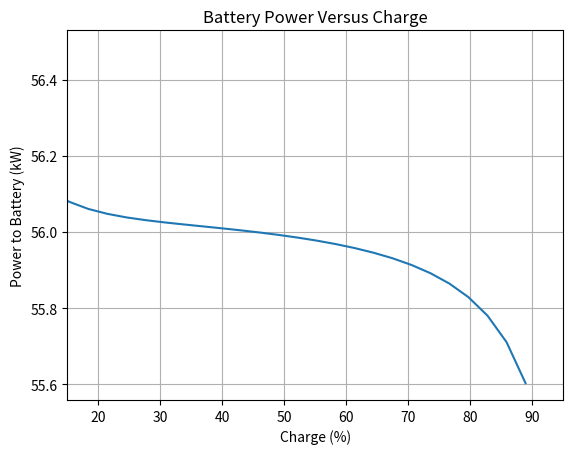

Reproduce this figure in Python.
#!/usr/bin/env python3
# -*- coding: utf-8 -*-
import math
import matplotlib.pyplot as plt
import numpy as np


def charging_power_CC_CV(battery):
    if battery["Q"] / battery["Q_nom"] >= (battery["max_Q_pct"]/100):
        battery["P_battery"] = 0
        return battery
    
    term1 = (battery["K"] * battery["Q_nom"])/(battery["Q_nom"]-battery["Q"])
    term2 = battery["A"] * (math.exp(-1*battery["B"]*battery["Q"]))
    V_oc = battery["V_0"] - term1 + term2
    
    # Q = battery["Q_nom"] - battery["Q"]
    # term1 = (battery["K"] * battery["Q_nom"])/(battery["Q_nom"]-Q)
    # term2 = battery["A"] * (math.exp(-1*battery["B"]*Q))
    # V_oc = battery["V_0"] - term1 + term2
    
    V_pack = battery["V_pack"]
    
    # CC Region
    # CC switches to CV at approx 90% charge
    if battery["Q"] / battery["Q_nom"] < 0.9:
        # "What pack voltage gives the goal 20A CC setting?"
        battery["V_pack"] = V_oc + (battery["R_eq"] * battery["I"])
        # battery terminal voltage
        battery["V_t"] = V_oc + (battery["R_i"] * battery["I"])
        P_dc = battery["V_pack"] * battery["I"]
        battery["P_battery"] = P_dc * battery["cells"]
    # CV Region
    else:
        #Constant voltage set to 4.25 for CV mode
        V_pack = battery["V_pack"]
        #What current do you get from the voltage used in the CV mode
        I = (V_pack - V_oc) / (battery["R_eq"])
        battery["V_t"] = V_oc + (battery["R_i"] * I)
        P_dc = V_pack * I
        battery["P_battery"] = P_dc * battery["cells"]
    return battery
    
    

battery_specs = {
    "Q_nom": 40,
    "Q": 24,
    "max_Q_pct": 100,
    "V_0": 3.5,
    "R_eq": 1.1,
    "R_i": 0.01,
    "I": 20,
    "Vc": 4.25,
    "V_t": 0,
    "V_pack": 0,
    "eff": 0.88,
    "A": 0.2,
    "B": 0.375,
    "K": 0.025,
    "P_battery": 0,
    "cells": 110,
    "modules": 11
    }  

flag_power_v_charge = 1
flag_charge_pct = 1


##############################################################################
#                          Power vs Charge                                   #
##############################################################################
if flag_power_v_charge:
    intervals = 30
    
    
    if flag_charge_pct:
        charge = np.linspace((battery_specs["Q_nom"]*0),(battery_specs["Q_nom"]-(battery_specs["Q_nom"]/intervals))*0.92,num=intervals)
    else:
        charge = np.linspace(0,battery_specs["Q_nom"],num=intervals)
    power = np.zeros_like(charge)
    
    for i in range(intervals):
        battery_specs["Q"] = charge[i]
        battery_specs = charging_power_CC_CV(battery_specs)
        power[i] = battery_specs["P_battery"]
        
    fig_kW_v_kWh = plt.figure()
    if flag_charge_pct:
        plt.plot(100*charge/battery_specs["Q_nom"],power/1000)
    else:
        plt.plot((charge*battery_specs["cells"]*battery_specs["V_0"])/1000,(power/1000))
    plt.title("Battery Power Versus Charge")
    if flag_charge_pct:
        plt.xlabel("Charge (%)")
    else:
        plt.xlabel("Charge (kWh)")
    plt.ylabel("Power to Battery (kW)")
    if flag_charge_pct:
        plt.xlim([15,95])
    plt.grid()
    # plt.ylim([0,10])


##############################################################################
#                          Time Simulation (V)                               #
##############################################################################


start_charge = 0.2
time_intervals = 500
max_time = 60*150
V_packs = np.arange(430,432,2)

time = np.linspace(0,max_time,time_intervals)
time_power = np.zeros([len(V_packs),time_intervals])
time_charge = np.zeros_like(time_power)
    



